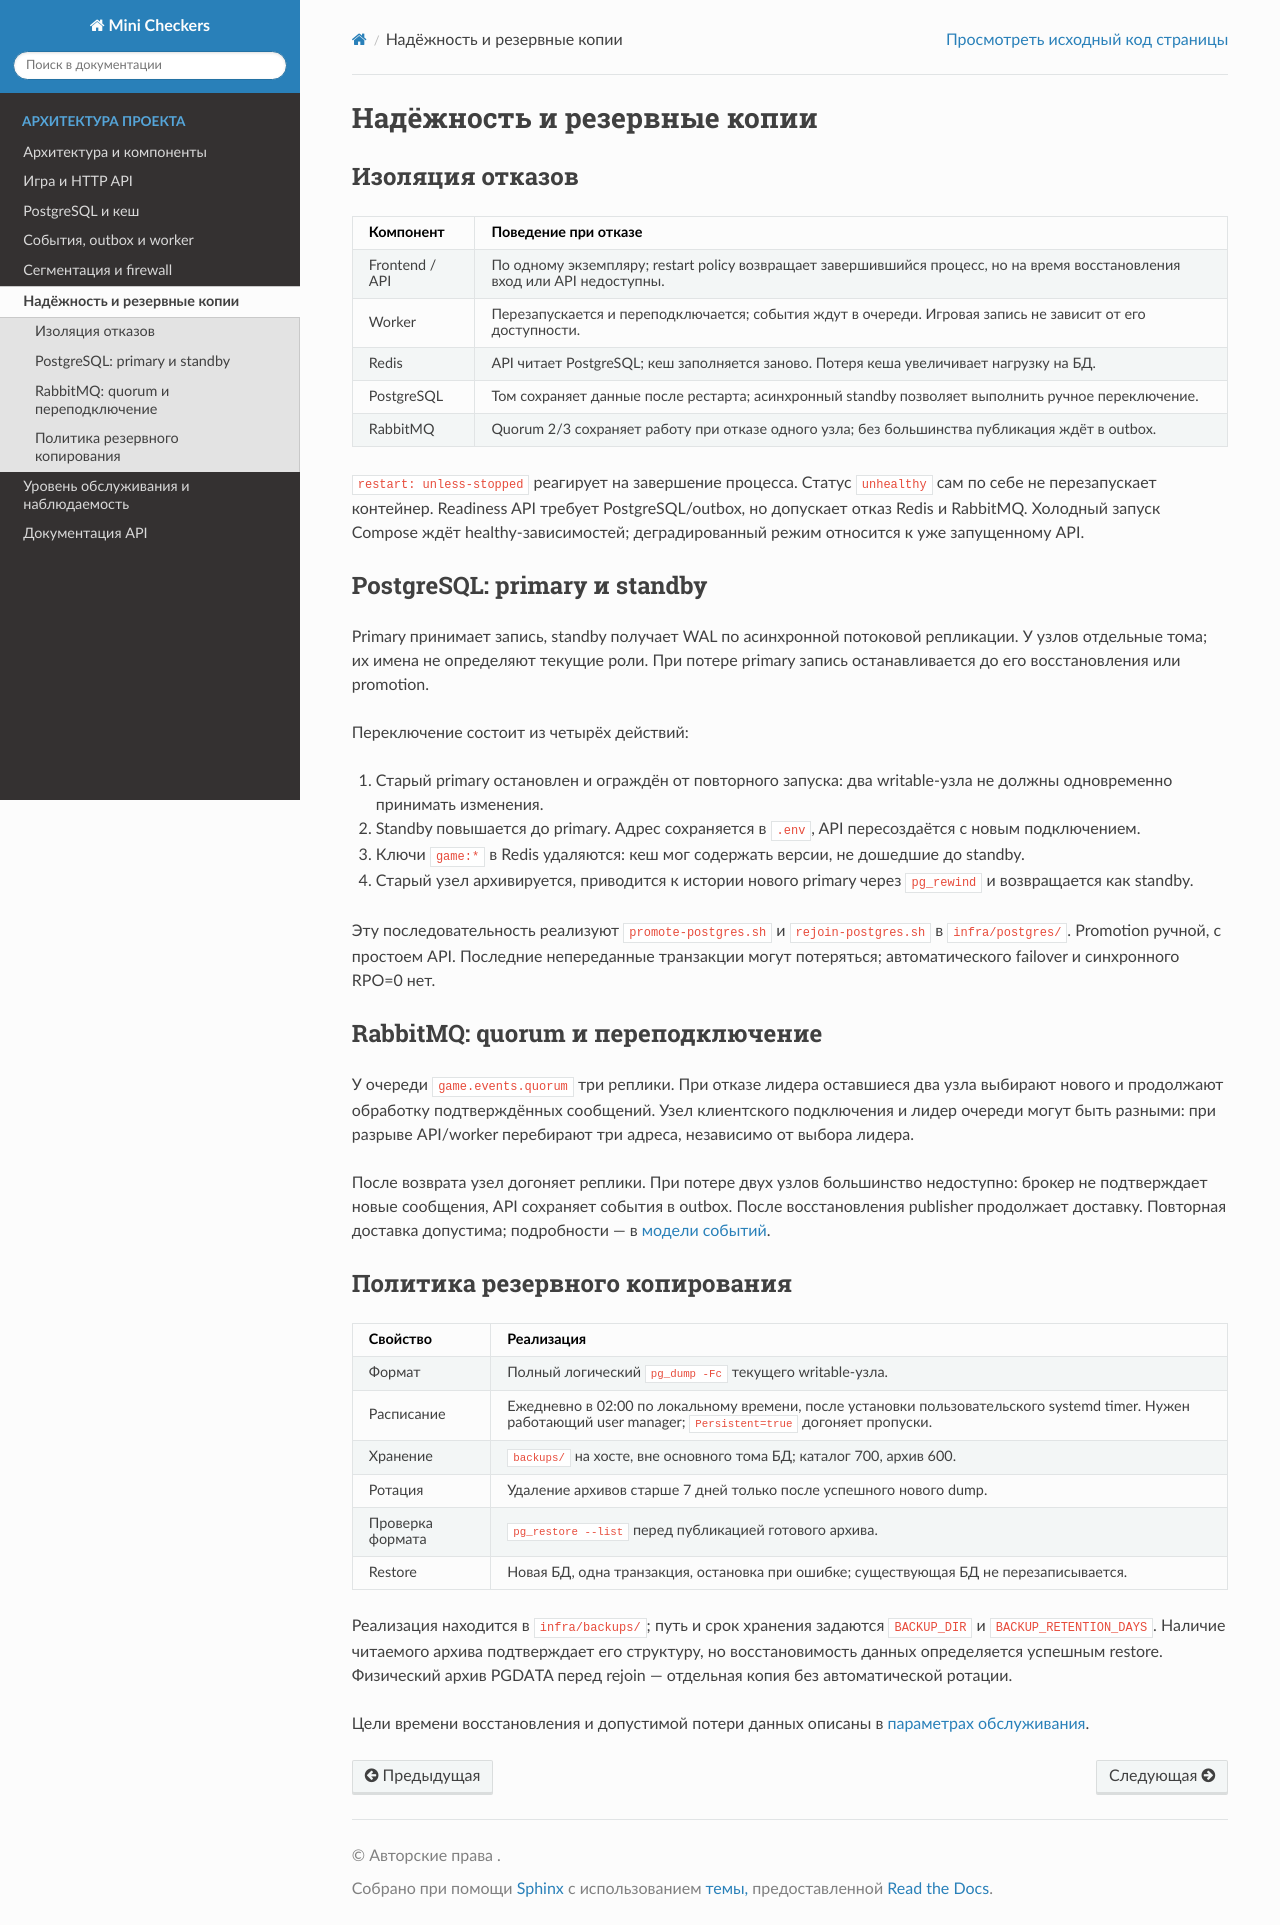

repository: gdaneek/shls · page: architecture/reliability.html · generator: sphinx

# Надёжность и резервные копии

## Изоляция отказов

| Компонент | Поведение при отказе |
|---|---|
| Frontend / API | По одному экземпляру; restart policy возвращает завершившийся процесс, но на время восстановления вход или API недоступны. |
| Worker | Перезапускается и переподключается; события ждут в очереди. Игровая запись не зависит от его доступности. |
| Redis | API читает PostgreSQL; кеш заполняется заново. Потеря кеша увеличивает нагрузку на БД. |
| PostgreSQL | Том сохраняет данные после рестарта; асинхронный standby позволяет выполнить ручное переключение. |
| RabbitMQ | Quorum 2/3 сохраняет работу при отказе одного узла; без большинства публикация ждёт в outbox. |

`restart: unless-stopped` реагирует на завершение процесса. Статус `unhealthy`
сам по себе не перезапускает контейнер. Readiness API требует PostgreSQL/outbox,
но допускает отказ Redis и RabbitMQ. Холодный запуск Compose ждёт
healthy-зависимостей; деградированный режим относится к уже запущенному API.

## PostgreSQL: primary и standby

Primary принимает запись, standby получает WAL по асинхронной потоковой
репликации. У узлов отдельные тома; их имена не определяют текущие роли.
При потере primary запись останавливается до его восстановления или promotion.

Переключение состоит из четырёх действий:

1. Старый primary остановлен и ограждён от повторного запуска: два writable-узла
   не должны одновременно принимать изменения.
2. Standby повышается до primary. Адрес сохраняется в `.env`, API пересоздаётся
   с новым подключением.
3. Ключи `game:*` в Redis удаляются: кеш мог содержать версии, не дошедшие до standby.
4. Старый узел архивируется, приводится к истории нового primary через `pg_rewind`
   и возвращается как standby.

Эту последовательность реализуют `promote-postgres.sh` и `rejoin-postgres.sh`
в `infra/postgres/`. Promotion ручной, с простоем API. Последние непереданные
транзакции могут потеряться; автоматического failover и синхронного RPO=0 нет.

## RabbitMQ: quorum и переподключение

У очереди `game.events.quorum` три реплики. При отказе лидера оставшиеся два
узла выбирают нового и продолжают обработку подтверждённых сообщений.
Узел клиентского подключения и лидер очереди могут быть разными: при разрыве
API/worker перебирают три адреса, независимо от выбора лидера.

После возврата узел догоняет реплики. При потере двух узлов большинство
недоступно: брокер не подтверждает новые сообщения, API сохраняет события
в outbox. После восстановления publisher продолжает доставку. Повторная
доставка допустима; подробности — в [модели событий](events.md).

## Политика резервного копирования

| Свойство | Реализация |
|---|---|
| Формат | Полный логический `pg_dump -Fc` текущего writable-узла. |
| Расписание | Ежедневно в 02:00 по локальному времени, после установки пользовательского systemd timer. Нужен работающий user manager; `Persistent=true` догоняет пропуски. |
| Хранение | `backups/` на хосте, вне основного тома БД; каталог 700, архив 600. |
| Ротация | Удаление архивов старше 7 дней только после успешного нового dump. |
| Проверка формата | `pg_restore --list` перед публикацией готового архива. |
| Restore | Новая БД, одна транзакция, остановка при ошибке; существующая БД не перезаписывается. |

Реализация находится в `infra/backups/`; путь и срок хранения задаются
`BACKUP_DIR` и `BACKUP_RETENTION_DAYS`. Наличие читаемого архива подтверждает
его структуру, но восстановимость данных определяется успешным restore.
Физический архив PGDATA перед rejoin — отдельная копия без автоматической ротации.

Цели времени восстановления и допустимой потери данных описаны в
[параметрах обслуживания](service-levels.md).
